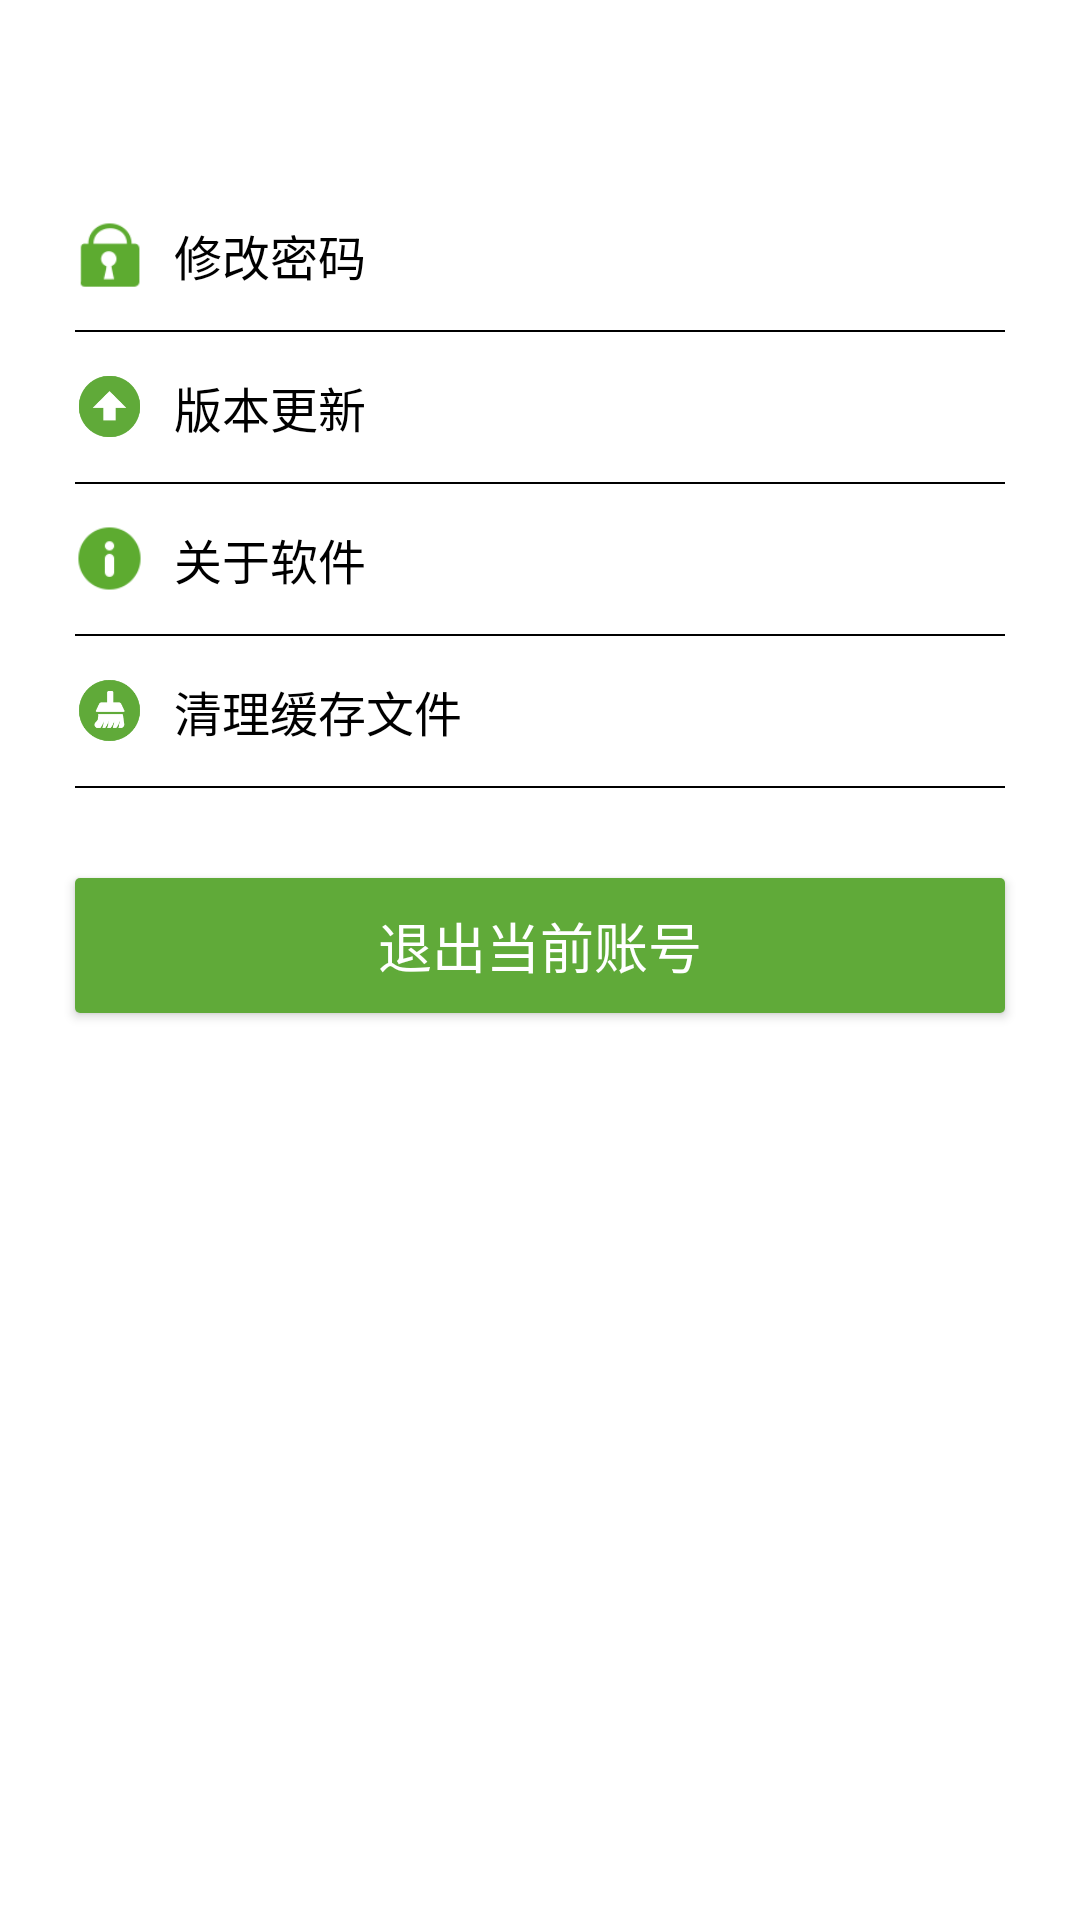

Layout XML and referenced resources for this Android screen:
<!-- AndroidManifest.xml: application theme AppTheme -->
<!-- res/layout/fragment_me.xml -->
<?xml version="1.0" encoding="utf-8"?>
<LinearLayout xmlns:android="http://schemas.android.com/apk/res/android"
    android:layout_width="match_parent"
    android:layout_height="match_parent"
    android:background="@color/c_white"
    android:orientation="vertical">

    <RelativeLayout
        android:id="@id/rlTop"
        android:layout_width="match_parent"
        android:layout_height="60dp"></RelativeLayout>


    <LinearLayout
        android:id="@+id/llPsd"
        android:layout_width="match_parent"
        android:layout_height="50dp"
        android:layout_marginLeft="25dp"
        android:gravity="center_vertical">

        <ImageView
            android:layout_gravity="center_vertical"
            android:background="@mipmap/ic_fix_psd"
            android:layout_width="23dp"
            android:layout_height="23dp" />


        <TextView
            android:layout_gravity="center_vertical"
            android:layout_marginLeft="@dimen/margin_10"
            android:layout_width="wrap_content"
            android:layout_height="wrap_content"
            android:text="修改密码"
            android:textColor="@color/c_black"
            android:textSize="16sp" />


    </LinearLayout>

    <TextView
        android:layout_width="match_parent"
        android:layout_height="0.5dp"
        android:layout_marginLeft="25dp"
        android:layout_marginRight="25dp"
        android:background="@color/c_black" />

    <LinearLayout
        android:id="@+id/llUpdate"
        android:layout_width="match_parent"
        android:layout_height="50dp"
        android:layout_marginLeft="25dp"
        android:gravity="center_vertical">
        <ImageView
            android:layout_gravity="center_vertical"
            android:background="@mipmap/ic_app_update"
            android:layout_width="23dp"
            android:layout_height="23dp" />

        <TextView
            android:layout_gravity="center_vertical"
            android:layout_marginLeft="@dimen/margin_10"
            android:layout_width="wrap_content"
            android:layout_height="wrap_content"
            android:text="版本更新"
            android:textColor="@color/c_black"
            android:textSize="16sp" />


    </LinearLayout>


    <TextView
        android:layout_width="match_parent"
        android:layout_height="0.5dp"
        android:layout_marginLeft="25dp"
        android:layout_marginRight="25dp"
        android:background="@color/c_black" />

    <LinearLayout
        android:id="@+id/llAbout"
        android:layout_width="match_parent"
        android:layout_height="50dp"
        android:layout_marginLeft="25dp"
        android:gravity="center_vertical">
        <ImageView
            android:layout_gravity="center_vertical"
            android:background="@mipmap/ic_about_app"
            android:layout_width="23dp"
            android:layout_height="23dp" />
        <TextView
            android:layout_gravity="center_vertical"
            android:layout_marginLeft="@dimen/margin_10"
            android:layout_width="wrap_content"
            android:layout_height="wrap_content"
            android:text="关于软件"
            android:textColor="@color/c_black"
            android:textSize="16sp" />


    </LinearLayout>
    <TextView
        android:layout_width="match_parent"
        android:layout_height="0.5dp"
        android:layout_marginLeft="25dp"
        android:layout_marginRight="25dp"
        android:background="@color/c_black" />

    <LinearLayout
        android:id="@+id/llClearCache"
        android:layout_width="match_parent"
        android:layout_height="50dp"
        android:layout_marginLeft="25dp"
        android:gravity="center_vertical">
        <ImageView
            android:layout_gravity="center_vertical"
            android:background="@mipmap/ic_clear_cache"
            android:layout_width="23dp"
            android:layout_height="23dp" />

        <TextView
            android:layout_gravity="center_vertical"
            android:layout_marginLeft="@dimen/margin_10"
            android:layout_width="wrap_content"
            android:layout_height="wrap_content"
            android:text="清理缓存文件"
            android:textColor="@color/c_black"
            android:textSize="16sp" />

    </LinearLayout>


    <TextView
        android:layout_width="match_parent"
        android:layout_height="0.5dp"
        android:layout_marginLeft="25dp"
        android:layout_marginRight="25dp"
        android:background="@color/c_black" />


    <Button
        android:id="@+id/btnOut"
        android:layout_width="match_parent"
        android:layout_height="45dp"
        android:layout_marginLeft="25dp"
        android:layout_marginRight="25dp"
        android:layout_marginTop="30dp"
        android:background="@drawable/bg_submit_button_selector"
        android:text="退出当前账号"
        android:textColor="@color/c_white"
        android:textSize="18sp" />


</LinearLayout>
<!-- resources referenced by this layout -->
<resources>
  <color name="c_black">#000000</color>
  <color name="c_white">#ffffff</color>
  <dimen name="margin_10">10dp</dimen>
  <!-- drawable bg_submit_button_selector (drawable) -->
  <?xml version="1.0" encoding="utf-8"?>
  <selector xmlns:android="http://schemas.android.com/apk/res/android">
  
      <item android:drawable="@drawable/bg_button" android:state_pressed="false"/>
      <item android:drawable="@drawable/bg_button_grey" android:state_pressed="true"/>
  
  </selector>
  <!-- mipmap ic_about_app: png bitmap (mipmap-xhdpi, 1903 bytes) -->
  <!-- mipmap ic_app_update: png bitmap (mipmap-xhdpi, 1511 bytes) -->
  <!-- mipmap ic_clear_cache: png bitmap (mipmap-xhdpi, 1826 bytes) -->
  <!-- mipmap ic_fix_psd: png bitmap (mipmap-xhdpi, 1866 bytes) -->
  <style name="AppTheme" parent="AppBaseTheme">
          
      </style>
  <!-- drawable bg_button (drawable) -->
  <?xml version="1.0" encoding="utf-8"?>
  <shape xmlns:android="http://schemas.android.com/apk/res/android"
      android:shape="rectangle" >
  
      <stroke
          android:width="0px"
          android:color="@android:color/transparent" />
  
      <solid android:color="@color/header_title" />
      
      <corners android:radius="5px"/>
  
  </shape>
  <!-- drawable bg_button_grey (drawable) -->
  <?xml version="1.0" encoding="utf-8"?>
  <shape xmlns:android="http://schemas.android.com/apk/res/android"
      android:shape="rectangle" >
  
      <stroke
          android:width="0px"
          android:color="@android:color/transparent" />
  
      <solid android:color="#a3a3a3" />
      
      <corners android:radius="5px"/>
  
  </shape>
  <style name="AppBaseTheme" parent="Theme.AppCompat.Light">
          
      </style>
  <color name="header_title">#60aa39</color>
</resources>
